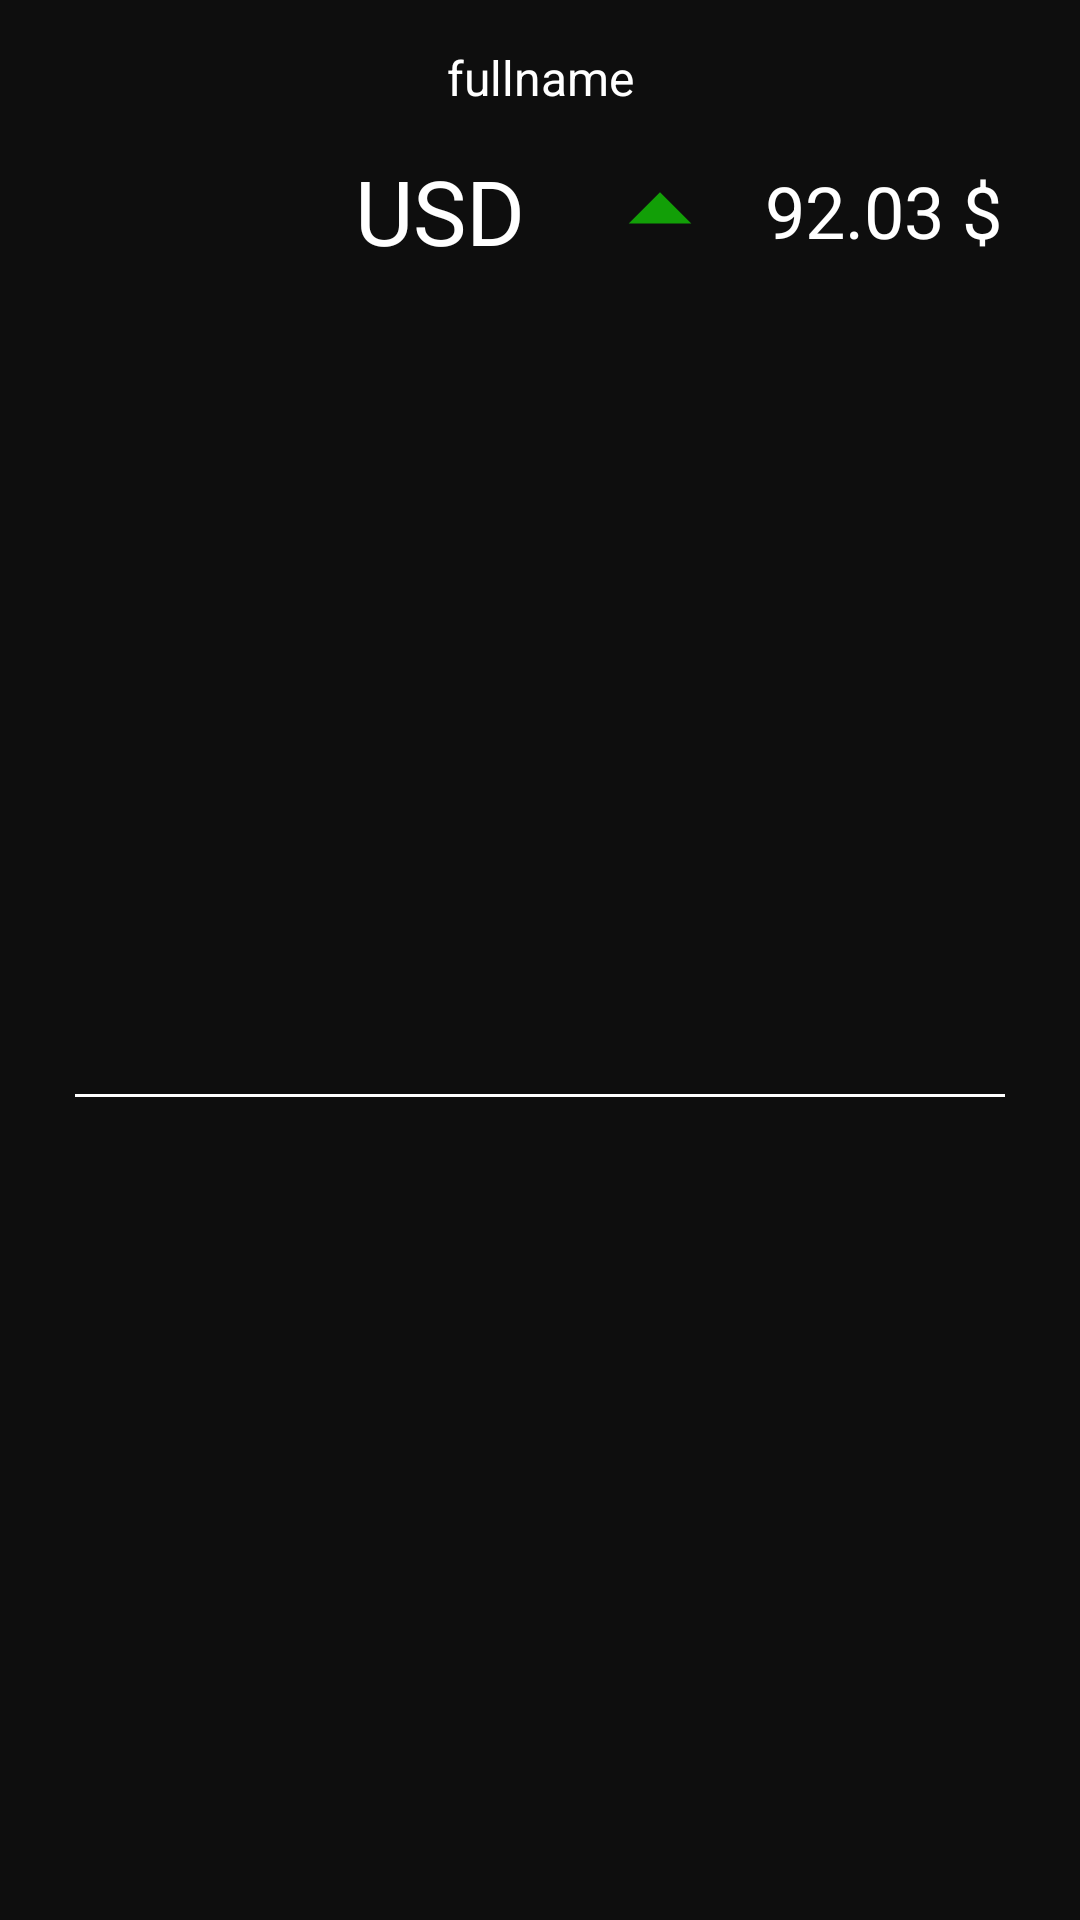

This screen was rendered from an Android layout file. Write that file and the resources it references.
<!-- AndroidManifest.xml: application theme Theme.CurrencyTestWork -->
<!-- res/layout/currency_element.xml -->
<?xml version="1.0" encoding="utf-8"?>
<androidx.constraintlayout.widget.ConstraintLayout xmlns:android="http://schemas.android.com/apk/res/android"
    xmlns:app="http://schemas.android.com/apk/res-auto"
    xmlns:tools="http://schemas.android.com/tools"
    android:layout_width="match_parent"
    android:layout_height="wrap_content"
    android:background="#0E0E0E">

    <TextView
        android:id="@+id/charName"
        android:layout_width="170dp"
        android:layout_height="wrap_content"
        android:layout_marginStart="5dp"
        android:layout_marginTop="50dp"
        android:gravity="end"
        android:text="USD"
        android:textColor="@color/white"
        android:textSize="30sp"
        app:layout_constraintStart_toStartOf="parent"
        app:layout_constraintTop_toTopOf="parent" />

    <TextView
        android:id="@+id/value"
        android:layout_width="wrap_content"
        android:layout_height="wrap_content"
        android:layout_marginStart="10dp"
        android:text="92.03 $"
        android:textColor="@color/white"
        android:textSize="24sp"
        app:layout_constraintBottom_toBottomOf="@+id/charName"
        app:layout_constraintStart_toEndOf="@+id/trendImage"
        app:layout_constraintTop_toTopOf="@+id/charName" />

    <ImageView
        android:id="@+id/trendImage"
        android:layout_width="50dp"
        android:layout_height="50dp"
        android:layout_marginStart="20dp"
        app:layout_constraintBottom_toBottomOf="@+id/charName"
        app:layout_constraintStart_toEndOf="@+id/charName"
        app:layout_constraintTop_toTopOf="@+id/charName"
        app:srcCompat="@drawable/arrow_up" />

    <View
        android:layout_width="match_parent"
        android:layout_height="1dp"
        android:layout_marginStart="25dp"
        android:layout_marginTop="5dp"
        android:layout_marginEnd="25dp"
        android:layout_marginBottom="10dp"
        android:background="@color/white"
        app:layout_constraintBottom_toBottomOf="parent"
        app:layout_constraintEnd_toEndOf="parent"
        app:layout_constraintHorizontal_bias="0.0"
        app:layout_constraintStart_toStartOf="parent"
        app:layout_constraintTop_toBottomOf="@+id/trendImage" />

    <TextView
        android:id="@+id/fullname"
        android:layout_width="wrap_content"
        android:layout_height="wrap_content"
        android:layout_marginTop="15dp"
        android:text="fullname"
        android:textColor="@color/white"
        android:textSize="16sp"
        app:layout_constraintEnd_toEndOf="parent"
        app:layout_constraintStart_toStartOf="parent"
        app:layout_constraintTop_toTopOf="parent" />

</androidx.constraintlayout.widget.ConstraintLayout>
<!-- resources referenced by this layout -->
<resources>
  <!-- drawable arrow_up (drawable) -->
  <vector xmlns:android="http://schemas.android.com/apk/res/android"
      android:width="24dp"
      android:height="24dp"
      android:viewportWidth="960"
      android:viewportHeight="960"
      android:tint="#9914FF02">
    <path
        android:fillColor="@android:color/white"
        android:pathData="M280,560L480,360L680,560L280,560Z"/>
  </vector>
  <style name="Theme.CurrencyTestWork" parent="Theme.MaterialComponents.DayNight.DarkActionBar">
          
          <item name="colorPrimary">@color/purple_500</item>
          <item name="colorPrimaryVariant">@color/purple_700</item>
          <item name="colorOnPrimary">@color/white</item>
          
          <item name="colorSecondary">@color/teal_200</item>
          <item name="colorSecondaryVariant">@color/teal_700</item>
          <item name="colorOnSecondary">@color/black</item>
          
          <item name="android:statusBarColor">?attr/colorPrimaryVariant</item>
          
      </style>
  <!-- not gathered from this repository: default colours our renderer supplied (Android Studio template values) -->
  <color name="purple_500">#FF6200EE</color>
  <color name="purple_700">#FF3700B3</color>
  <color name="teal_200">#FF03DAC5</color>
  <color name="teal_700">#FF018786</color>
  <color name="black">#FF000000</color>
  <color name="white">#FFFFFFFF</color>
</resources>
